Run: headless pygame with SDL's dummy video driver; simulated clock (each Clock.tick advances the game by its frame time, no real sleeping); random seed 0; keys injected as events and as key.get_pressed() state; no mouse input.
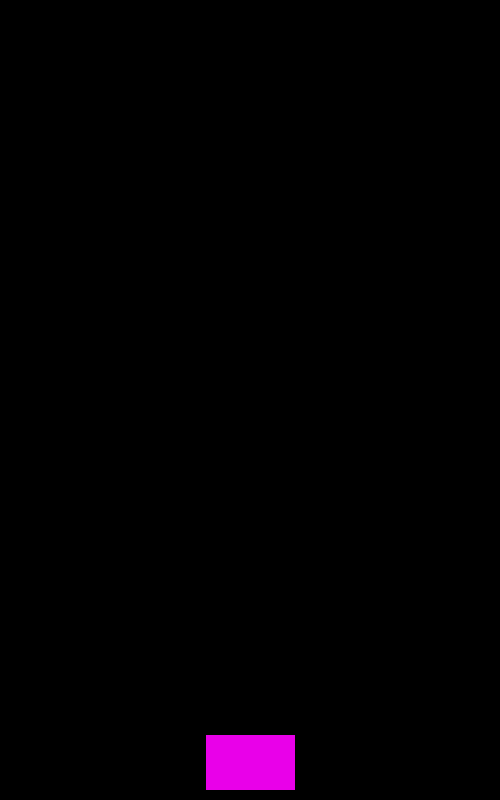
Frame 1 of 4 · flips 1–60 · no input
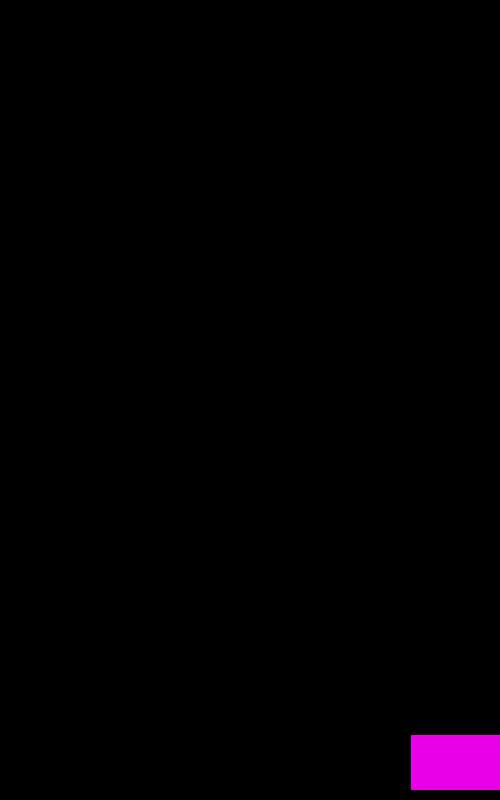
Frame 2 of 4 · flips 61–180 · tapped SPACE, RETURN · held RIGHT (→), D
Frame 3 of 4 · flips 181–300 · held DOWN (↓), S · screen unchanged from frame 2, image omitted
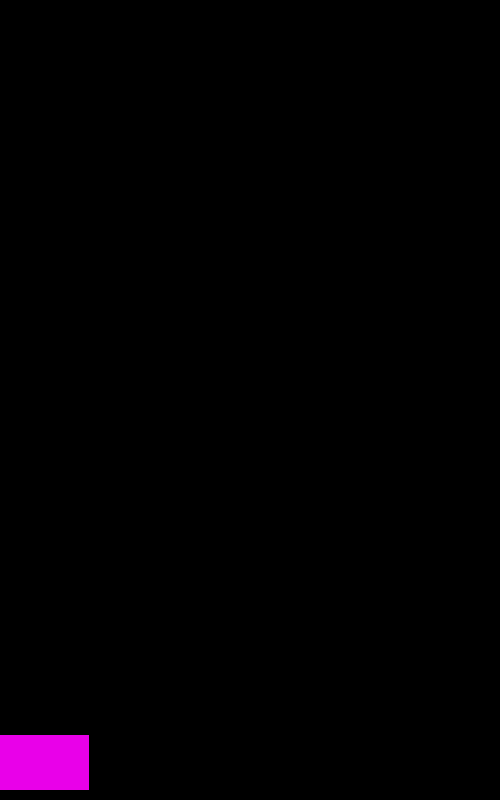
Frame 4 of 4 · flips 301–420 · held LEFT (←), A, UP (↑), W

The pygame program that drew these frames:

# Enemy sprite
import os
import random

import pygame

# Settings
WIDTH = 500
HEIGHT = 800
FPS = 60

# setting up the assets img_folder
game_folder = os.path.dirname(__file__)
img_folder = os.path.join(game_folder, "img")

# Colors
WHITE = (233, 233, 233)
BLACK = (0, 0, 0)
RED = (233, 0, 0)
GREEN = (0, 233, 0)
BLUE = (0, 0, 233)
YELLOW = (233, 233, 0)
CYAN = (0, 233, 233)
MAGENTA = (233, 0, 233)

# pygame initialize and create window
pygame.init()
pygame.mixer.init()
screen = pygame.display.set_mode((WIDTH, HEIGHT))
pygame.display.set_caption("Enemy Sprite")
clock = pygame.time.Clock()


class Player(pygame.sprite.Sprite):
    def __init__(self):
        pygame.sprite.Sprite.__init__(self)
        self.image = pygame.Surface((89, 55))
        self.image.fill(MAGENTA)
        self.rect = self.image.get_rect()
        self.rect.centerx = WIDTH / 2
        self.rect.bottom = HEIGHT - 10
        self.speedx = 0

    def update(self):
        self.speedx = 0
        # user input to move the player sprite
        keystate = pygame.key.get_pressed()
        if keystate[pygame.K_LEFT] or keystate[pygame.K_a]:
            self.speedx = -5
        if keystate[pygame.K_RIGHT] or keystate[pygame.K_d]:
            self.speedx = 5
        self.rect.x += self.speedx
        # check edge
        if self.rect.right > WIDTH:
            self.rect.right = WIDTH
        if self.rect.left < 0:
            self.rect.left = 0


# Sprite Groups
all_sprites = pygame.sprite.Group()
player = Player()
all_sprites.add(player)

# Game-loop
running = True
while running:
    # check for running loop at right speed
    clock.tick(FPS)
    # Input process (event)
    for event in pygame.event.get():
        # check for user closing the window
        if event.type == pygame.QUIT:
            running = False
    # update
    all_sprites.update()

    # draw
    screen.fill(BLACK)
    all_sprites.draw(screen)
    # *after* drawing everything flip the display
    pygame.display.flip()

pygame.quit()
